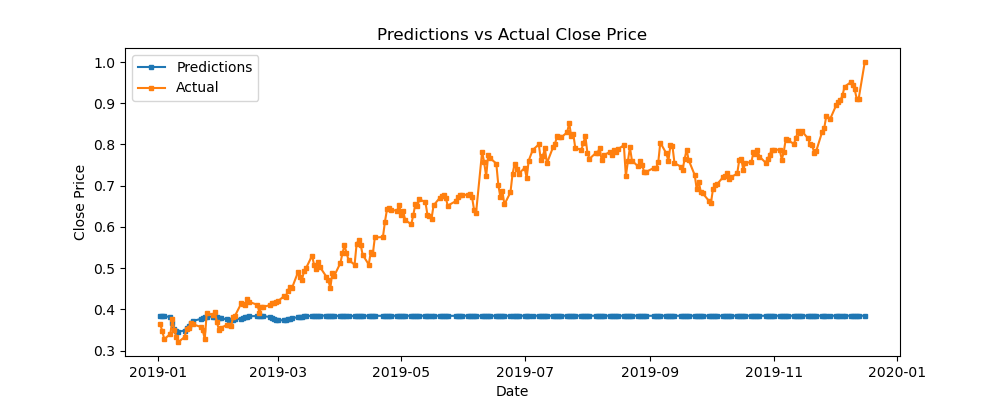

Values plotted in this chart, from the file beside it:
predictions, actual, difference
0.3847, 0.3642, 0.02055
0.3847, 0.3474, 0.03728
0.3842, 0.3277, 0.0565
0.3811, 0.3407, 0.04044
0.3681, 0.3771, -0.009045
0.3533, 0.3493, 0.004044
0.3467, 0.333, 0.01368
0.3458, 0.321, 0.0248
0.3489, 0.333, 0.01589
0.354, 0.3522, 0.00183
0.36, 0.3541, 0.005882
0.3664, 0.367, -0.0006132
0.3721, 0.3646, 0.007487
0.3769, 0.3575, 0.01943
0.3803, 0.3493, 0.03095
0.3822, 0.3282, 0.05397
0.3828, 0.3924, -0.009625
0.3823, 0.3862, -0.003898
0.3814, 0.3943, -0.01291
0.3807, 0.3694, 0.01127
0.3801, 0.3503, 0.02981
0.3783, 0.3555, 0.02279
0.3761, 0.3627, 0.01339
0.3745, 0.3613, 0.01318
0.3739, 0.3603, 0.01359
0.3745, 0.3805, -0.005935
0.3759, 0.3852, -0.009292
0.3778, 0.4145, -0.03668
0.3797, 0.413, -0.03336
0.3814, 0.4116, -0.03021
0.3827, 0.425, -0.04229
0.3835, 0.4183, -0.03478
0.384, 0.4111, -0.02711
0.3842, 0.3924, -0.008216
0.3841, 0.4068, -0.02274
0.3834, 0.4063, -0.0229
0.382, 0.4102, -0.02814
0.3797, 0.4159, -0.03618
0.3772, 0.4145, -0.03727
0.3753, 0.4178, -0.04252
0.374, 0.4193, -0.04529
0.3737, 0.4317, -0.05798
0.3744, 0.4293, -0.05495
0.3757, 0.4451, -0.06944
0.3774, 0.4547, -0.07733
0.3792, 0.4509, -0.07169
0.3808, 0.4897, -0.1089
0.382, 0.4787, -0.09672
0.3829, 0.472, -0.08911
0.3835, 0.4921, -0.1086
0.384, 0.4998, -0.1157
0.3843, 0.5304, -0.1462
0.3845, 0.5079, -0.1234
0.3847, 0.4983, -0.1136
0.3849, 0.5141, -0.1293
0.3849, 0.5022, -0.1172
0.385, 0.4796, -0.09468
0.3849, 0.4724, -0.08751
0.3849, 0.4509, -0.06601
0.3848, 0.4887, -0.104
... 182 more rows
